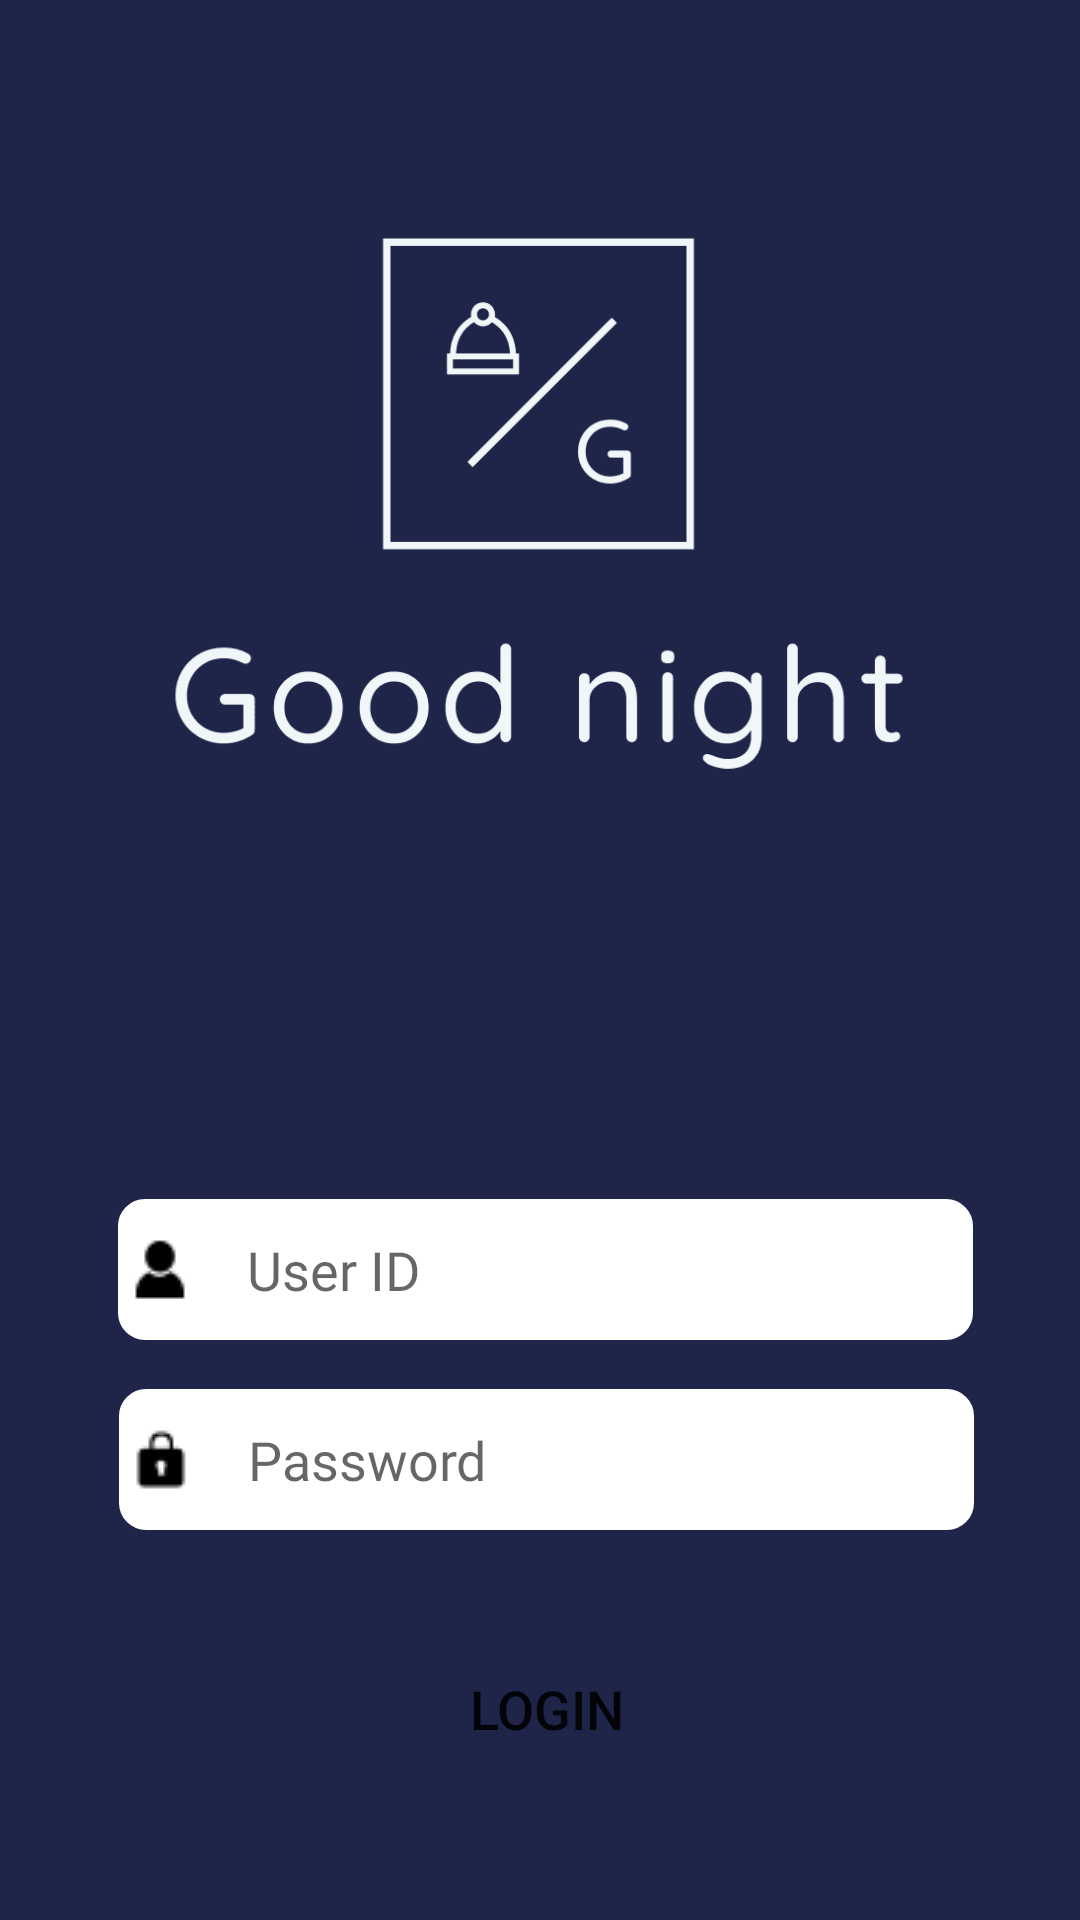

Write the Android layout XML for this screen, with the resource values it uses.
<!-- AndroidManifest.xml: application theme Theme.Final_Project -->
<!-- res/layout/activity_login.xml -->
<?xml version="1.0" encoding="utf-8"?>
<androidx.constraintlayout.widget.ConstraintLayout xmlns:android="http://schemas.android.com/apk/res/android"
    xmlns:app="http://schemas.android.com/apk/res-auto"
    xmlns:tools="http://schemas.android.com/tools"
    android:layout_width="match_parent"
    android:layout_height="match_parent"

    android:background="#1E2549"
    tools:context=".LoginActivity">

    <ImageView
        android:id="@+id/move"
        android:layout_width="531dp"
        android:layout_height="941dp"
        app:layout_constraintBottom_toBottomOf="parent"
        app:layout_constraintEnd_toEndOf="parent"
        app:layout_constraintStart_toStartOf="parent"
        app:layout_constraintTop_toTopOf="parent"
        app:srcCompat="@drawable/star2" />

    <View
        android:id="@+id/view"
        android:layout_width="408dp"
        android:layout_height="728dp"
        android:background="#B31E2549"
        app:layout_constraintBottom_toBottomOf="parent"
        app:layout_constraintEnd_toEndOf="parent"
        app:layout_constraintStart_toStartOf="parent"
        app:layout_constraintTop_toTopOf="parent" />

    <ImageView
        android:id="@+id/imageView2"
        android:layout_width="271dp"
        android:layout_height="299dp"
        android:layout_marginTop="16dp"
        app:layout_constraintEnd_toEndOf="parent"
        app:layout_constraintHorizontal_bias="0.496"
        app:layout_constraintStart_toStartOf="parent"
        app:layout_constraintTop_toTopOf="parent"
        app:srcCompat="@drawable/logo" />

    <EditText
        android:id="@+id/edt_id"
        android:layout_width="285dp"
        android:layout_height="47dp"
        android:background="@drawable/circle"
        android:backgroundTint="#FFFFFF"
        android:drawableStart="@drawable/id"
        android:drawablePadding="20dp"
        android:ems="10"
        android:fontFamily="@font/gmarketsansttfmedium"
        android:hint="User ID"
        android:inputType="textPersonName"
        android:paddingLeft="5dp"
        android:textColor="#FFFFFF"
        app:layout_constraintBottom_toBottomOf="parent"
        app:layout_constraintEnd_toEndOf="parent"
        app:layout_constraintHorizontal_bias="0.525"
        app:layout_constraintStart_toStartOf="parent"
        app:layout_constraintTop_toTopOf="parent"
        app:layout_constraintVertical_bias="0.674" />

    <EditText
        android:id="@+id/edt_pw"
        android:layout_width="285dp"
        android:layout_height="47dp"
        android:background="@drawable/circle"
        android:backgroundTint="#FFFFFF"
        android:drawableStart="@drawable/pw"
        android:drawablePadding="20dp"
        android:ems="10"
        android:fontFamily="@font/gmarketsansttfmedium"
        android:hint="Password"
        android:inputType="textPersonName"
        android:paddingLeft="5dp"
        app:layout_constraintBottom_toBottomOf="parent"
        app:layout_constraintEnd_toEndOf="parent"
        app:layout_constraintHorizontal_bias="0.528"
        app:layout_constraintStart_toStartOf="parent"
        app:layout_constraintTop_toTopOf="parent"
        app:layout_constraintVertical_bias="0.781" />

    <Button
        android:id="@+id/button"
        android:layout_width="278dp"
        android:layout_height="43dp"
        android:background="@drawable/border"
        android:text="LOGIN"
        android:textSize="18sp"
        app:layout_constraintBottom_toBottomOf="parent"
        app:layout_constraintEnd_toEndOf="@+id/edt_pw"
        app:layout_constraintHorizontal_bias="0.504"
        app:layout_constraintStart_toStartOf="@+id/edt_pw"
        app:layout_constraintTop_toTopOf="parent"
        app:layout_constraintVertical_bias="0.918" />

</androidx.constraintlayout.widget.ConstraintLayout>
<!-- resources referenced by this layout -->
<resources>
  <!-- drawable border (drawable) -->
  <?xml version="1.0" encoding="utf-8"?>
      <shape
          xmlns:android="http://schemas.android.com/apk/res/android"
          android:shape="rectangle">
  
  
         <solid android:color="#00ff0000" />
  
  
  
  
  
  
  
  
  
  
  
  
  
  
  
      </shape>
  <!-- drawable circle (drawable) -->
  <?xml version="1.0" encoding="utf-8"?>
  <selector xmlns:android="http://schemas.android.com/apk/res/android">
  
      <item>
          <shape>
  
  
              <corners android:radius="8dp"></corners>
              <stroke android:width="2dp"></stroke>
              <stroke android:color="@color/white"></stroke>
          </shape>
      </item>
  
  </selector>
  <!-- drawable id: png bitmap (drawable-v24, 1235 bytes) -->
  <!-- drawable logo: png bitmap (drawable-v24, 17063 bytes) -->
  <!-- drawable pw: png bitmap (drawable-v24, 1302 bytes) -->
  <style name="Theme.Final_Project" parent="Theme.MaterialComponents.DayNight.NoActionBar">
          
          <item name="colorPrimary">#1E2549</item>
          <item name="colorPrimaryVariant">#1E2549</item>
          <item name="colorOnPrimary">@color/white</item>
          
          <item name="colorSecondary">@color/teal_200</item>
          <item name="colorSecondaryVariant">@color/teal_700</item>
          <item name="colorOnSecondary">@color/black</item>
          
          <item name="android:statusBarColor" tools:targetApi="l">?attr/colorPrimaryVariant</item>
          
      </style>
  <!-- not gathered from this repository: default colours our renderer supplied (Android Studio template values) -->
  <color name="teal_200">#FF03DAC5</color>
  <color name="teal_700">#FF018786</color>
  <color name="black">#FF000000</color>
  <color name="white">#FFFFFFFF</color>
</resources>
